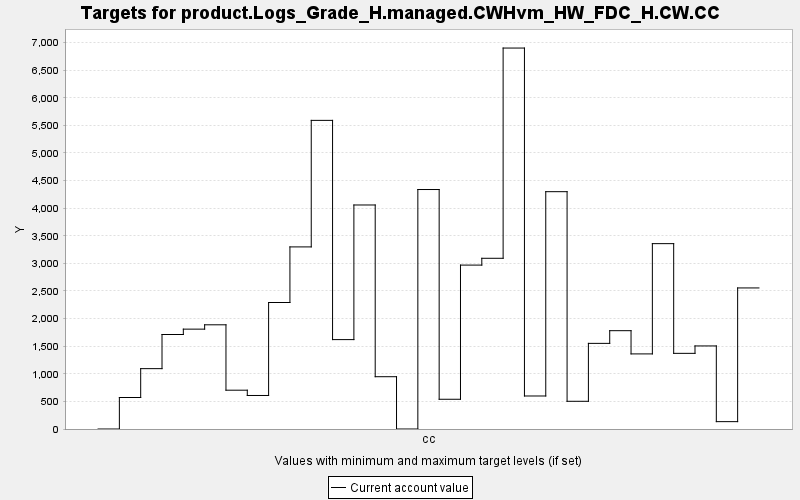

The table this chart was drawn from, first rows:
TARGET, PERIOD, YEAR, PERIODWIDTH, MINIMUM, MAXIMUM, MINWEIGHT, MAXWEIGHT, CURRENT, SUMMARY
product.Logs_Grade_H.managed.CWHvm_HW_FD…, 0, 0, 10.0, 0.0, 10000, 1.0, 1.0, 0.0, 0.0
product.Logs_Grade_H.managed.CWHvm_HW_FD…, 1, 10, 10.0, 0.0, 10000, 1.0, 1.0, 570.5, 0.0
product.Logs_Grade_H.managed.CWHvm_HW_FD…, 2, 20, 10.0, 0.0, 10000, 1.0, 1.0, 1093, 0.0
product.Logs_Grade_H.managed.CWHvm_HW_FD…, 3, 30, 10.0, 0.0, 10000, 1.0, 1.0, 1712, 0.0
product.Logs_Grade_H.managed.CWHvm_HW_FD…, 4, 40, 10.0, 0.0, 10000, 1.0, 1.0, 1809, 0.0
product.Logs_Grade_H.managed.CWHvm_HW_FD…, 5, 50, 10.0, 0.0, 10000, 1.0, 1.0, 1887, 0.0
product.Logs_Grade_H.managed.CWHvm_HW_FD…, 6, 60, 10.0, 0.0, 10000, 1.0, 1.0, 702.9, 0.0
product.Logs_Grade_H.managed.CWHvm_HW_FD…, 7, 70, 10.0, 0.0, 10000, 1.0, 1.0, 607.2, 0.0
product.Logs_Grade_H.managed.CWHvm_HW_FD…, 8, 80, 10.0, 0.0, 10000, 1.0, 1.0, 2291, 0.0
product.Logs_Grade_H.managed.CWHvm_HW_FD…, 9, 90, 10.0, 0.0, 10000, 1.0, 1.0, 3298, 0.0
product.Logs_Grade_H.managed.CWHvm_HW_FD…, 10, 100, 10.0, 0.0, 10000, 1.0, 1.0, 5590, 0.0
product.Logs_Grade_H.managed.CWHvm_HW_FD…, 11, 110, 10.0, 0.0, 10000, 1.0, 1.0, 1619, 0.0
product.Logs_Grade_H.managed.CWHvm_HW_FD…, 12, 120, 10.0, 0.0, 10000, 1.0, 1.0, 4058, 0.0
product.Logs_Grade_H.managed.CWHvm_HW_FD…, 13, 130, 10.0, 0.0, 10000, 1.0, 1.0, 947.1, 0.0
product.Logs_Grade_H.managed.CWHvm_HW_FD…, 14, 140, 10.0, 0.0, 10000, 1.0, 1.0, 0.0, 0.0
product.Logs_Grade_H.managed.CWHvm_HW_FD…, 15, 150, 10.0, 0.0, 10000, 1.0, 1.0, 4338, 0.0
product.Logs_Grade_H.managed.CWHvm_HW_FD…, 16, 160, 10.0, 0.0, 10000, 1.0, 1.0, 538.7, 0.0
product.Logs_Grade_H.managed.CWHvm_HW_FD…, 17, 170, 10.0, 0.0, 10000, 1.0, 1.0, 2969, 0.0
product.Logs_Grade_H.managed.CWHvm_HW_FD…, 18, 180, 10.0, 0.0, 10000, 1.0, 1.0, 3092, 0.0
product.Logs_Grade_H.managed.CWHvm_HW_FD…, 19, 190, 10.0, 0.0, 10000, 1.0, 1.0, 6900, 0.0
product.Logs_Grade_H.managed.CWHvm_HW_FD…, 20, 200, 10.0, 0.0, 10000, 1.0, 1.0, 598, 0.0
product.Logs_Grade_H.managed.CWHvm_HW_FD…, 21, 210, 10.0, 0.0, 10000, 1.0, 1.0, 4299, 0.0
product.Logs_Grade_H.managed.CWHvm_HW_FD…, 22, 220, 10.0, 0.0, 10000, 1.0, 1.0, 502, 0.0
product.Logs_Grade_H.managed.CWHvm_HW_FD…, 23, 230, 10.0, 0.0, 10000, 1.0, 1.0, 1551, 0.0
product.Logs_Grade_H.managed.CWHvm_HW_FD…, 24, 240, 10.0, 0.0, 10000, 1.0, 1.0, 1781, 0.0
product.Logs_Grade_H.managed.CWHvm_HW_FD…, 25, 250, 10.0, 0.0, 10000, 1.0, 1.0, 1360, 0.0
product.Logs_Grade_H.managed.CWHvm_HW_FD…, 26, 260, 10.0, 0.0, 10000, 1.0, 1.0, 3357, 0.0
product.Logs_Grade_H.managed.CWHvm_HW_FD…, 27, 270, 10.0, 0.0, 10000, 1.0, 1.0, 1370, 0.0
product.Logs_Grade_H.managed.CWHvm_HW_FD…, 28, 280, 10.0, 0.0, 10000, 1.0, 1.0, 1504, 0.0
product.Logs_Grade_H.managed.CWHvm_HW_FD…, 29, 290, 10.0, 0.0, 10000, 1.0, 1.0, 133.3, 0.0
product.Logs_Grade_H.managed.CWHvm_HW_FD…, 30, 300, 10.0, 0.0, 10000, 1.0, 1.0, 2555, 0.0
